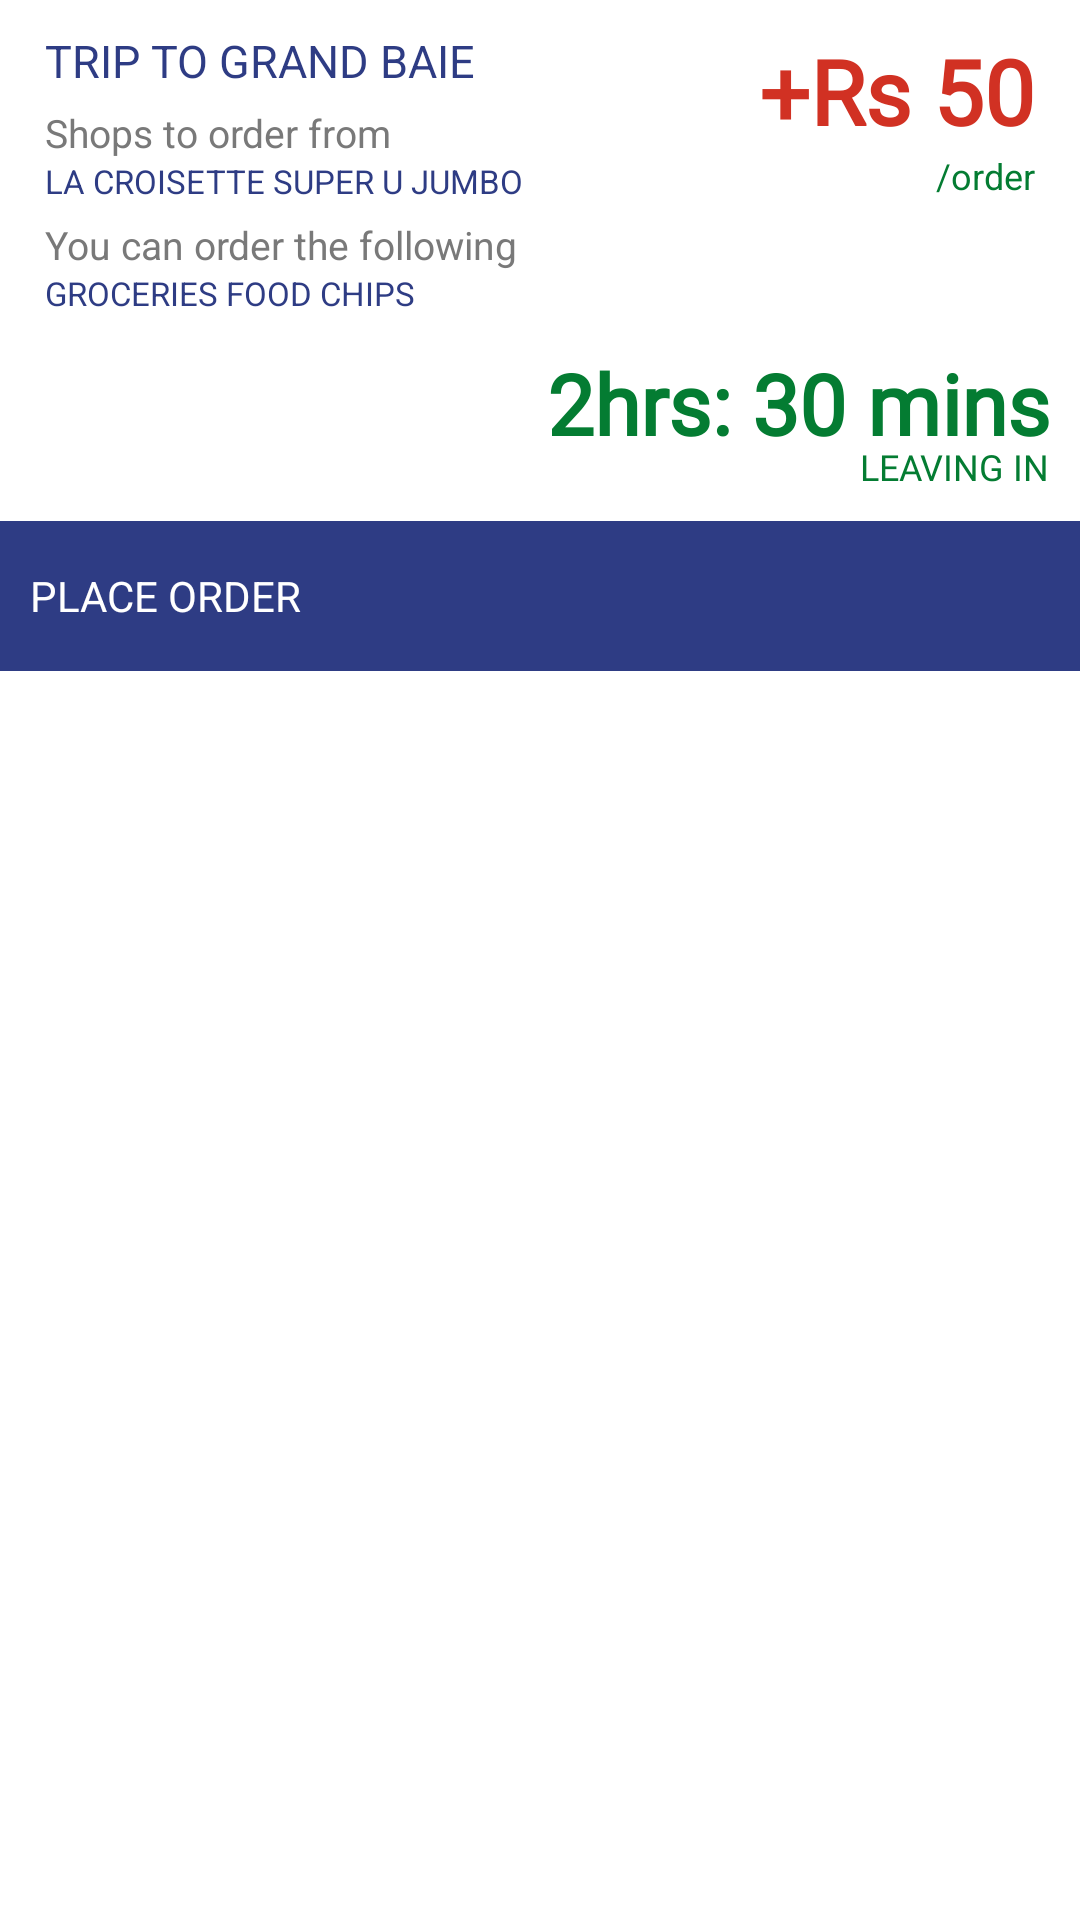

Reconstruct the res/layout file that produces this screen, plus the resources it refers to.
<!-- AndroidManifest.xml: application theme Theme.DonkomiAndroid -->
<!-- res/layout/campaign_card.xml -->
<?xml version="1.0" encoding="utf-8"?>
<LinearLayout xmlns:android="http://schemas.android.com/apk/res/android"
    xmlns:app="http://schemas.android.com/apk/res-auto"
    android:layout_width="match_parent"
    android:layout_height="wrap_content"
    android:background="?attr/selectableItemBackground"
    android:clickable="true"
    android:focusable="true"
    android:orientation="vertical">

  <LinearLayout
      android:layout_width="match_parent"
      android:layout_height="wrap_content"
      android:orientation="vertical">

    <RelativeLayout
        android:layout_width="match_parent"
        android:layout_height="wrap_content"
        android:paddingLeft="15dp"
        android:paddingTop="10dp"
        android:paddingRight="15dp">

      <LinearLayout
          android:layout_width="wrap_content"
          android:layout_height="wrap_content"
          android:orientation="vertical">

        <TextView
            android:layout_width="wrap_content"
            android:layout_height="wrap_content"
            android:layout_alignParentLeft="true"
            android:layout_centerVertical="true"
            android:text="TRIP TO GRAND BAIE"
            android:textColor="@color/app_blue"
            android:textSize="15sp" />

        <TextView
            android:layout_width="wrap_content"
            android:layout_height="wrap_content"
            android:layout_alignParentLeft="true"
            android:layout_centerVertical="true"
            android:layout_marginTop="5dp"
            android:text="Shops to order from"
            android:textColor="@color/grey_shade_3"
            android:textSize="13sp" />
        <TextView

            android:layout_width="wrap_content"
            android:layout_height="wrap_content"
            android:layout_alignParentLeft="true"
            android:layout_centerVertical="true"
            android:text="LA CROISETTE SUPER U JUMBO"
            android:textColor="@color/app_blue"


            android:textSize="11sp" />

        <TextView
            android:layout_width="wrap_content"
            android:layout_height="wrap_content"
            android:layout_alignParentLeft="true"
            android:layout_centerVertical="true"
            android:layout_marginTop="5dp"
            android:text="You can order the following"
            android:textColor="@color/grey_shade_3"
            android:textSize="13sp" />

        <TextView
            android:layout_width="wrap_content"
            android:layout_height="wrap_content"
            android:layout_alignParentLeft="true"
            android:layout_centerVertical="true"

            android:text="GROCERIES FOOD CHIPS"
            android:textColor="@color/app_blue"
            android:textSize="11sp" />

      </LinearLayout>

      <TextView
          android:id="@+id/price"
          android:layout_width="wrap_content"
          android:layout_height="wrap_content"
          android:layout_alignParentRight="true"
          android:fontFamily="@font/futura"
          android:text="+Rs 50"
          android:textColor="@color/app_red"
          android:textFontWeight="700"
          android:textSize="30sp" />

      <TextView

          android:layout_width="wrap_content"
          android:layout_height="wrap_content"
          android:layout_below="@id/price"
          android:layout_alignParentRight="true"
          android:text="/order"
          android:textColor="@color/app_green"
          android:textSize="12sp" />
    </RelativeLayout>


    <RelativeLayout
        android:layout_width="match_parent"
        android:layout_height="wrap_content"
        android:paddingLeft="10dp"
        android:paddingRight="10dp">

      <ImageView
          android:layout_width="40dp"
          android:layout_height="40dp"
          android:layout_alignParentLeft="true"
          android:layout_marginTop="10dp"
          android:src="@drawable/bus_icon"
          app:tint="@color/app_blue" />

      <TextView
          android:id="@+id/timing_label"
          android:layout_width="wrap_content"
          android:layout_height="wrap_content"
          android:layout_below="@id/timing"
          android:layout_alignParentRight="true"
          android:layout_marginTop="5dp"
          android:fontFamily="@font/futura"
          android:text="LEAVING IN"
          android:textColor="@color/app_green"

          android:textSize="12sp" />

      <TextView
          android:id="@+id/timing"
          android:layout_width="wrap_content"
          android:layout_height="wrap_content"
          android:layout_alignParentRight="true"
          android:layout_centerVertical="true"
          android:fontFamily="@font/futura"
          android:text="2hrs: 30 mins"
          android:textColor="@color/app_green"
          android:textFontWeight="700"
          android:textSize="28dp" />
    </RelativeLayout>

    <RelativeLayout
        android:layout_width="match_parent"
        android:layout_height="wrap_content"
        android:layout_marginTop="10dp"
        android:background="@color/app_blue"
        android:padding="10dp">

      <ImageView
          android:layout_width="30dp"
          android:layout_height="30dp"
          android:layout_alignParentRight="true"
          android:src="@drawable/ic_baseline_keyboard_arrow_right_24"
          app:tint="@color/white" />

      <TextView
          android:layout_width="wrap_content"
          android:layout_height="wrap_content"
          android:layout_alignParentLeft="true"
          android:layout_centerVertical="true"
          android:text="PLACE ORDER"
          android:textColor="@color/white"
          android:textFontWeight="700" />
    </RelativeLayout>
  </LinearLayout>

</LinearLayout>
<!-- resources referenced by this layout -->
<resources>
  <color name="app_blue">#2E3C84</color>
  <color name="app_green">#047C32</color>
  <color name="app_red">#D13123</color>
  <color name="grey_shade_3">#797979</color>
  <color name="white">#FFFFFFFF</color>
  <style name="Theme.DonkomiAndroid" parent="Theme.MaterialComponents.DayNight.DarkActionBar">
          
          <item name="colorPrimary">@color/purple_500</item>
          <item name="colorPrimaryVariant">@color/purple_700</item>
          <item name="colorOnPrimary">@color/white</item>
          
          <item name="colorSecondary">@color/teal_200</item>
          <item name="colorSecondaryVariant">@color/teal_700</item>
          <item name="colorOnSecondary">@color/black</item>
          
          <item name="android:statusBarColor" tools:targetApi="l">?attr/colorPrimaryVariant</item>
          
      </style>
  <color name="purple_500">#FF6200EE</color>
  <color name="purple_700">#FF3700B3</color>
  <color name="teal_200">#FF03DAC5</color>
  <color name="teal_700">#FF018786</color>
  <color name="black">#FF000000</color>
</resources>
